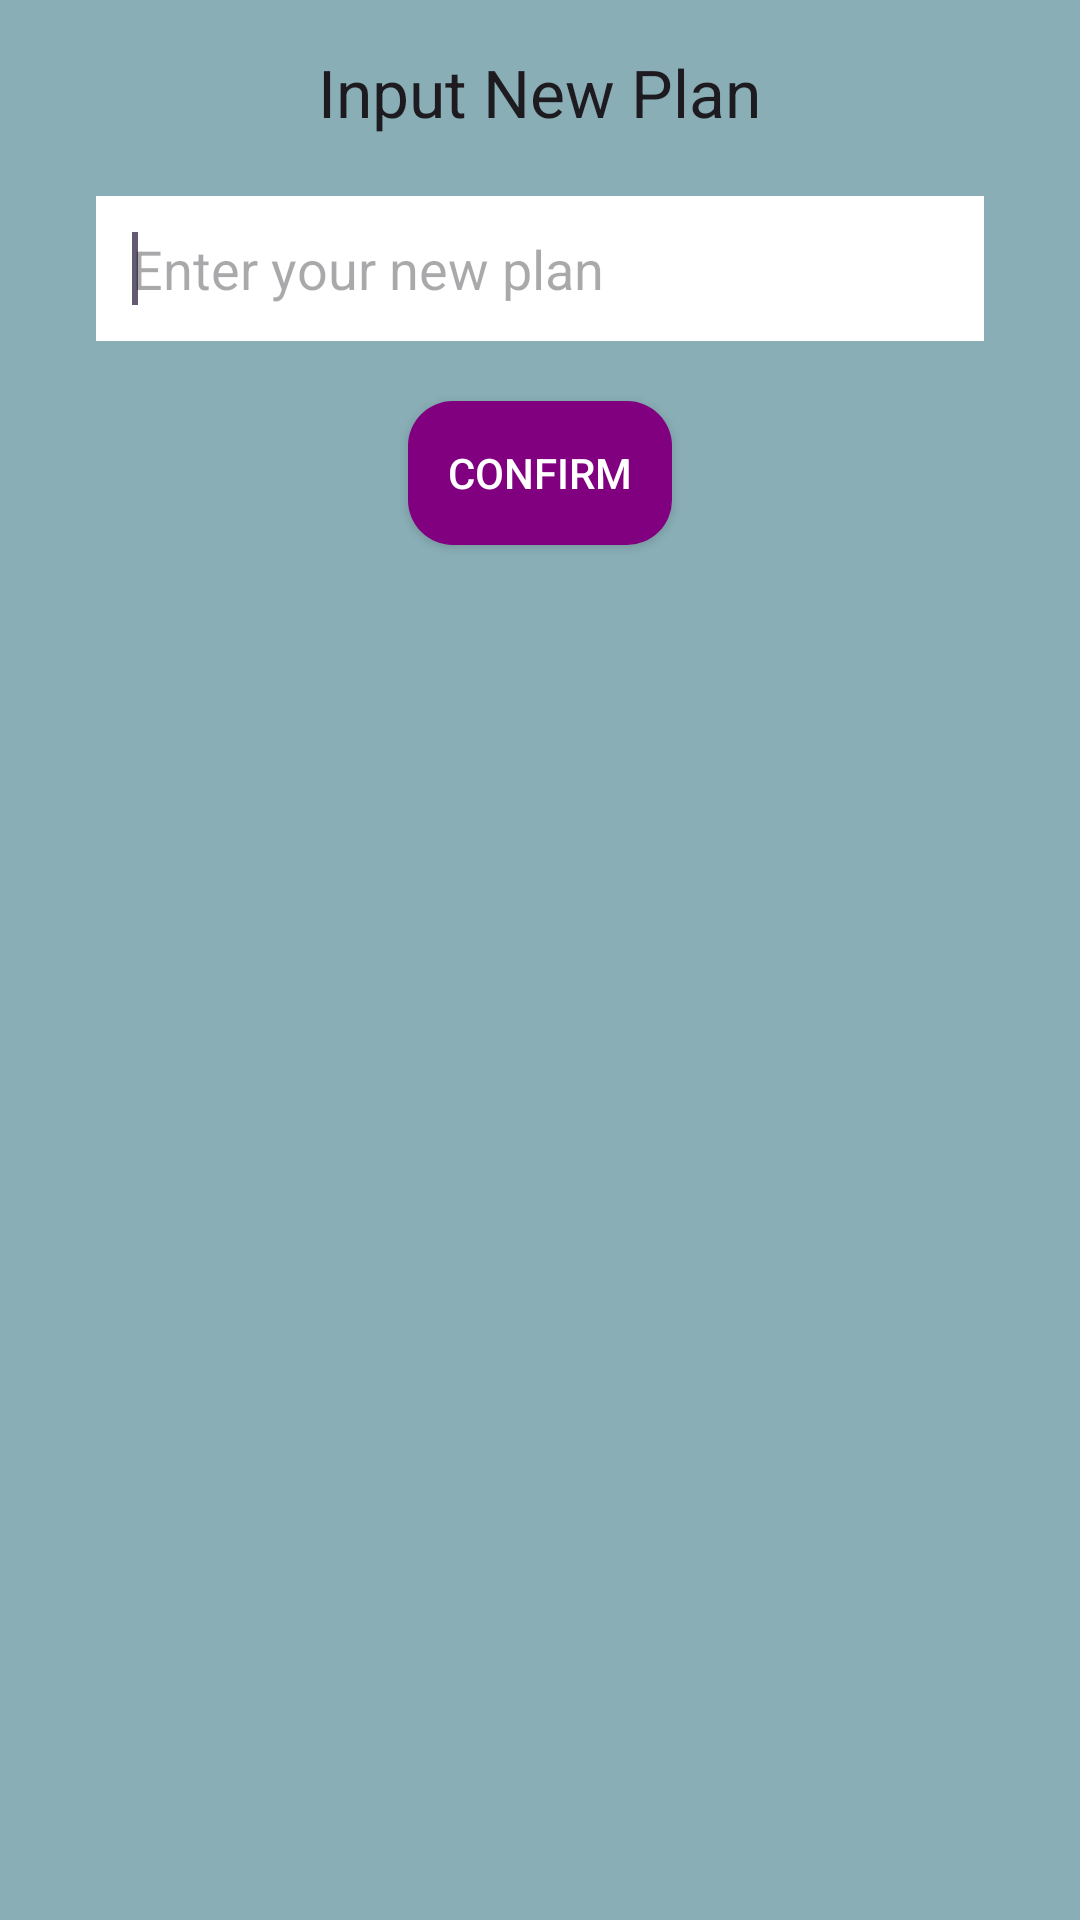

Write the Android layout XML for this screen, with the resource values it uses.
<!-- AndroidManifest.xml: application theme Theme.UASStroPis -->
<!-- res/layout/fragment_plan_input.xml -->
<?xml version="1.0" encoding="utf-8"?>
<RelativeLayout xmlns:android="http://schemas.android.com/apk/res/android"
    android:layout_width="match_parent"
    android:layout_height="wrap_content"
    android:background="@color/hijau"
    android:padding="16dp">

    
    <TextView
        android:id="@+id/textView"
        android:layout_width="wrap_content"
        android:layout_height="wrap_content"
        android:layout_centerHorizontal="true"
        android:text="Input New Plan"
        android:textAppearance="?android:attr/textAppearanceLarge" />

    
    <EditText
        android:id="@+id/input_new_plan"
        android:layout_width="match_parent"
        android:layout_height="wrap_content"
        android:layout_below="@+id/textView"
        android:layout_centerHorizontal="true"
        android:layout_marginTop="20dp"
        android:layout_marginEnd="16dp"
        android:layout_marginStart="16dp"
        android:ems="10"
        android:hint="Enter your new plan"
        android:inputType="textPersonName"
        android:background="#FFFFFF"
        android:padding="12dp">

        <requestFocus />
    </EditText>

    
    <Button
        android:id="@+id/confirm_input"
        android:layout_width="wrap_content"
        android:layout_height="wrap_content"
        android:layout_below="@+id/input_new_plan"
        android:layout_centerHorizontal="true"
        android:layout_marginTop="20dp"
        android:text="Confirm"
        android:textColor="@color/white"
        android:background="@drawable/rounded_button2"
        android:padding="12dp"/>

</RelativeLayout>
<!-- resources referenced by this layout -->
<resources>
  <color name="hijau">#89AEB6</color>
  <color name="white">#FFFFFFFF</color>
  <!-- drawable rounded_button2 (drawable) -->
  <?xml version="1.0" encoding="utf-8"?>
  <shape xmlns:android="http://schemas.android.com/apk/res/android">
      <solid android:color="#800080" />
      <corners android:radius="15dp" />
  </shape>
  <style name="Theme.UASStroPis" parent="Base.Theme.UASStroPis" />
  <style name="Base.Theme.UASStroPis" parent="Theme.Material3.DayNight.NoActionBar">
          
          
      </style>
</resources>
